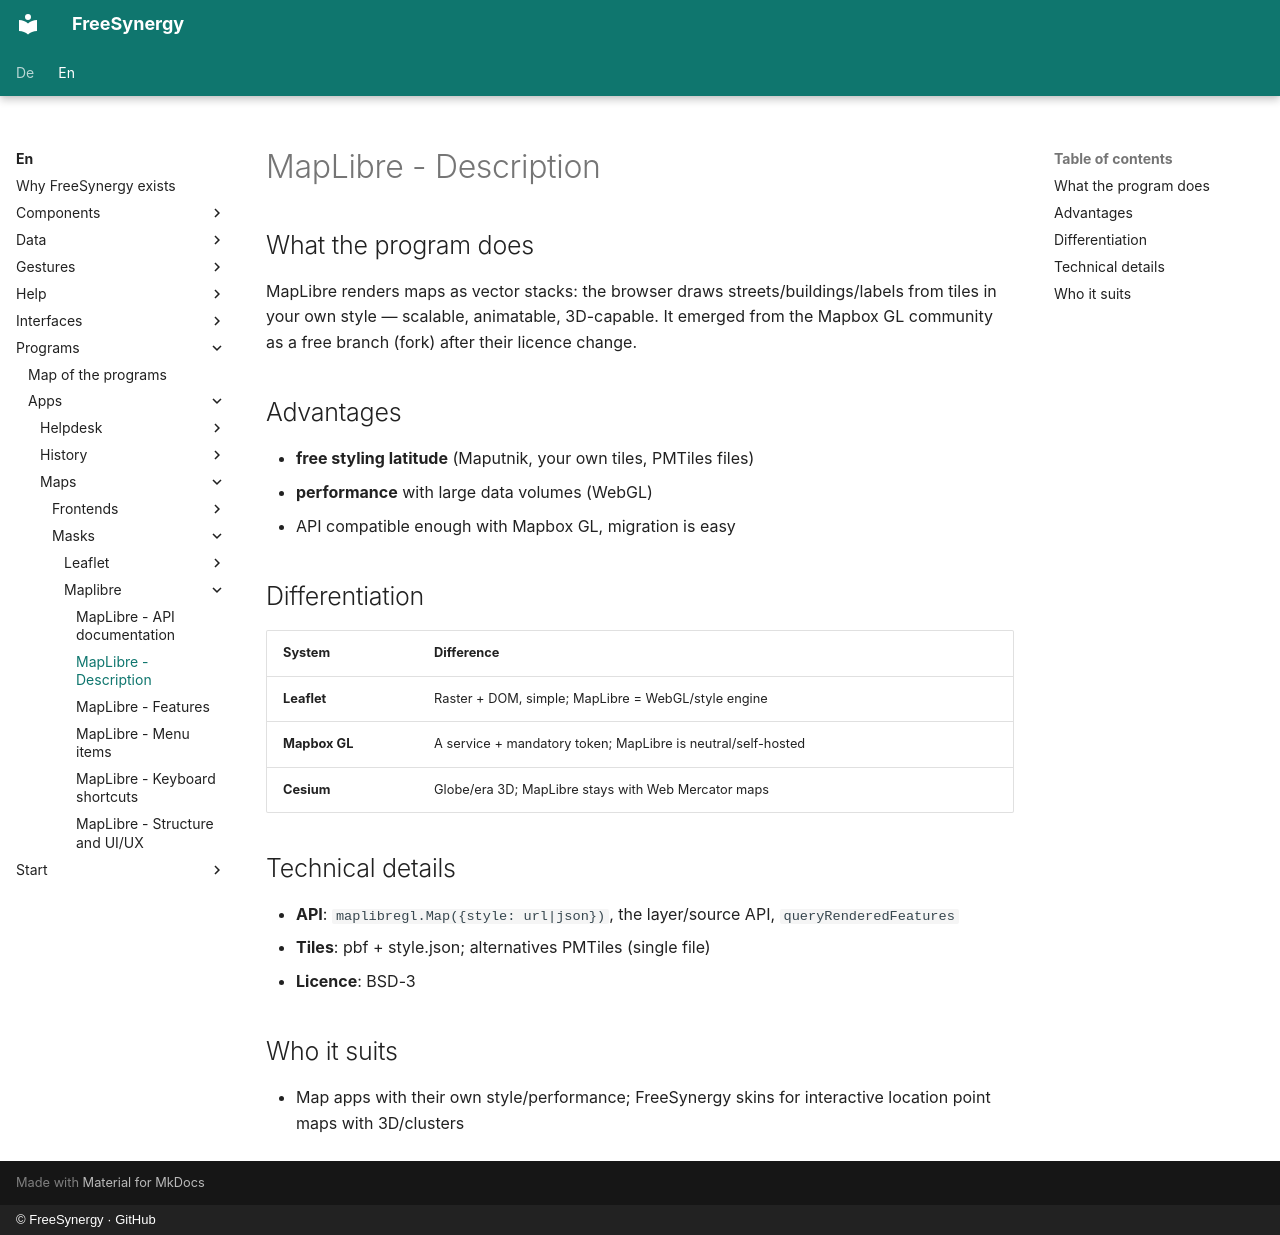

repository: FreeSynergy/fs-documentation · page: en/programs/apps/maps/masks/maplibre/description/index.html · generator: mkdocs · copyright: © FreeSynergy · GitHub

# MapLibre - Description

## What the program does

MapLibre renders maps as vector stacks: the browser draws streets/buildings/labels from tiles in your own style — scalable, animatable, 3D-capable. It emerged from the Mapbox GL community as a free branch (fork) after their licence change.

## Advantages

- **free styling latitude** (Maputnik, your own tiles, PMTiles files)
- **performance** with large data volumes (WebGL)
- API compatible enough with Mapbox GL, migration is easy

## Differentiation

| System | Difference |
|--------|------------|
| **Leaflet** | Raster + DOM, simple; MapLibre = WebGL/style engine |
| **Mapbox GL** | A service + mandatory token; MapLibre is neutral/self-hosted |
| **Cesium** | Globe/era 3D; MapLibre stays with Web Mercator maps |

## Technical details

- **API**: `maplibregl.Map({style: url|json})`, the layer/source API, `queryRenderedFeatures`
- **Tiles**: pbf + style.json; alternatives PMTiles (single file)
- **Licence**: BSD-3

## Who it suits

- Map apps with their own style/performance; FreeSynergy skins for interactive location point maps with 3D/clusters
